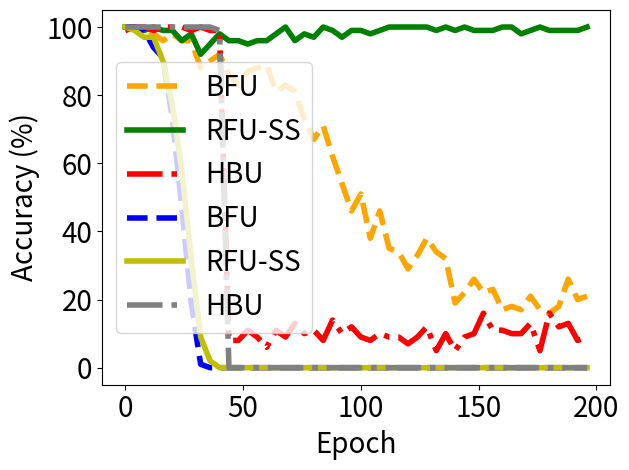

The matplotlib source for this figure:


import numpy as np
import matplotlib.pyplot as plt

epsilon = 3
beta = 1 / epsilon


y_bfu_back_acc = [1.0, 1.0, 1.0, 1.0, 1.0, 1.0, 0.9899999499320984, 0.9699999690055847, 0.9899999499320984, 0.9799999594688416, 0.9799999594688416, 0.9799999594688416, 0.9399999976158142, 0.9199999570846558, 0.9599999785423279, 0.8700000047683716, 0.9099999666213989, 0.8199999928474426, 0.8199999928474426, 0.699999988079071, 0.7299999594688416, 0.6100000143051147, 0.4899999797344208, 0.5099999904632568, 0.4699999988079071, 0.28999999165534973, 0.3199999928474426, 0.20999999344348907, 0.1899999976158142, 0.10999999940395355, 0.07000000029802322, 0.03999999910593033, 0.009999999776482582, 0.009999999776482582, 0.0, 0.0, 0.0, 0.0, 0.0, 0.0, 0.0, 0.0, 0.0, 0.0, 0.0, 0.0, 0.0, 0.0, 0.0, 0.0, 0.0, 0.0, 0.0, 0.0, 0.0, 0.0, 0.0, 0.0, 0.0, 0.0, 0.0, 0.0, 0.0, 0.0, 0.0, 0.0, 0.0, 0.0, 0.0, 0.0, 0.0, 0.0, 0.0, 0.0, 0.0, 0.0, 0.0, 0.0, 0.0, 0.0, 0.0, 0.0, 0.0, 0.0, 0.0, 0.0, 0.0, 0.0, 0.0, 0.0, 0.0, 0.0, 0.0, 0.0, 0.0, 0.0, 0.0, 0.0, 0.0, 0.0, 0.0, 0.0, 0.0, 0.0, 0.0, 0.0, 0.0, 0.0, 0.0, 0.0, 0.0, 0.0, 0.0, 0.0, 0.0, 0.0, 0.0, 0.0, 0.0, 0.0, 0.0, 0.0, 0.0, 0.0, 0.0, 0.0, 0.0, 0.0, 0.0, 0.0, 0.0, 0.0, 0.0, 0.0, 0.0, 0.0, 0.0, 0.0, 0.0, 0.0, 0.0, 0.0, 0.0, 0.0, 0.0, 0.0, 0.0, 0.0, 0.0, 0.0, 0.0, 0.0, 0.0, 0.0, 0.0, 0.0, 0.0, 0.0, 0.0, 0.0, 0.0, 0.0, 0.0, 0.0, 0.0, 0.0, 0.0, 0.0, 0.0, 0.0, 0.0, 0.0, 0.0, 0.0, 0.0, 0.0, 0.0, 0.0, 0.0, 0.0, 0.0, 0.0, 0.0, 0.0, 0.0, 0.0, 0.0, 0.0, 0.0, 0.0, 0.0, 0.0, 0.0, 0.0, 0.0, 0.0, 0.0, 0.0, 0.0, 0.0, 0.0, 0.0, 0.0, 0.0, 0.0, 0.0, 0.0, 0.0, 0.0, 0.0, 0.0, 0.0, 0.0, 0.0, 0.0, 0.0, 0.0, 0.0, 0.0, 0.0, 0.0, 0.0, 0.0, 0.0, 0.0, 0.0, 0.0, 0.0, 0.0, 0.0, 0.0, 0.0, 0.0, 0.0, 0.0, 0.0, 0.0, 0.0, 0.0, 0.0]

y_bfu_acc      = [0.9899999499320984, 1.0, 1.0, 1.0, 1.0, 0.9899999499320984, 1.0, 1.0, 0.9699999690055847, 0.9899999499320984, 1.0, 0.9799999594688416, 0.9799999594688416, 0.9799999594688416, 0.9899999499320984, 0.9799999594688416, 0.9599999785423279, 0.9799999594688416, 0.9699999690055847, 0.9699999690055847, 0.9799999594688416, 0.949999988079071, 0.9300000071525574, 0.9799999594688416, 0.9599999785423279, 0.9099999666213989, 0.9399999976158142, 0.9599999785423279, 0.9599999785423279, 0.8899999856948853, 0.8899999856948853, 0.9199999570846558, 0.8799999952316284, 0.9300000071525574, 0.8999999761581421, 0.8700000047683716, 0.8999999761581421, 0.85999995470047, 0.949999988079071, 0.8299999833106995, 0.9199999570846558, 0.9300000071525574, 0.8100000023841858, 0.8899999856948853, 0.85999995470047, 0.8999999761581421, 0.8999999761581421, 0.8999999761581421, 0.8299999833106995, 0.85999995470047, 0.9300000071525574, 0.8499999642372131, 0.8700000047683716, 0.8899999856948853, 0.9199999570846558, 0.8700000047683716, 0.8799999952316284, 0.8799999952316284, 0.85999995470047, 0.9300000071525574, 0.8899999856948853, 0.85999995470047, 0.8399999737739563, 0.9199999570846558, 0.8100000023841858, 0.8499999642372131, 0.7899999618530273, 0.7999999523162842, 0.8299999833106995, 0.7400000095367432, 0.85999995470047, 0.8100000023841858, 0.8100000023841858, 0.8100000023841858, 0.75, 0.8399999737739563, 0.7299999594688416, 0.7799999713897705, 0.8399999737739563, 0.7699999809265137, 0.6699999570846558, 0.6399999856948853, 0.7299999594688416, 0.7099999785423279, 0.7099999785423279, 0.6100000143051147, 0.6800000071525574, 0.6299999952316284, 0.6200000047683716, 0.5699999928474426, 0.6299999952316284, 0.5899999737739563, 0.5399999618530273, 0.5099999904632568, 0.5799999833106995, 0.41999998688697815, 0.4599999785423279, 0.550000011920929, 0.4699999988079071, 0.5399999618530273, 0.5099999904632568, 0.5099999904632568, 0.3799999952316284, 0.4699999988079071, 0.3799999952316284, 0.41999998688697815, 0.3499999940395355, 0.3999999761581421, 0.4599999785423279, 0.32999998331069946, 0.3700000047683716, 0.44999998807907104, 0.3499999940395355, 0.3999999761581421, 0.429999977350235, 0.32999998331069946, 0.3400000035762787, 0.4599999785423279, 0.29999998211860657, 0.3499999940395355, 0.28999999165534973, 0.3499999940395355, 0.3499999940395355, 0.3700000047683716, 0.32999998331069946, 0.2800000011920929, 0.3100000023841858, 0.26999998092651367, 0.3799999952316284, 0.3199999928474426, 0.3700000047683716, 0.3400000035762787, 0.3400000035762787, 0.3499999940395355, 0.25, 0.17999999225139618, 0.3199999928474426, 0.3199999928474426, 0.29999998211860657, 0.26999998092651367, 0.1899999976158142, 0.28999999165534973, 0.2800000011920929, 0.25999999046325684, 0.2199999988079071, 0.4099999964237213, 0.28999999165534973, 0.22999998927116394, 0.25999999046325684, 0.32999998331069946, 0.23999999463558197, 0.3400000035762787, 0.2199999988079071, 0.28999999165534973, 0.3199999928474426, 0.1599999964237213, 0.22999998927116394, 0.2199999988079071, 0.22999998927116394, 0.19999998807907104, 0.17000000178813934, 0.14000000059604645, 0.20999999344348907, 0.3199999928474426, 0.17999999225139618, 0.32999998331069946, 0.2800000011920929, 0.22999998927116394, 0.17000000178813934, 0.22999998927116394, 0.29999998211860657, 0.2800000011920929, 0.20999999344348907, 0.25999999046325684, 0.1899999976158142, 0.2199999988079071, 0.17000000178813934, 0.1599999964237213, 0.19999998807907104, 0.14999999105930328, 0.1599999964237213, 0.1899999976158142, 0.17000000178813934, 0.19999998807907104, 0.17999999225139618, 0.22999998927116394, 0.2199999988079071, 0.17000000178813934, 0.25999999046325684, 0.2199999988079071, 0.12999999523162842, 0.25999999046325684, 0.19999998807907104, 0.17000000178813934, 0.1599999964237213, 0.12999999523162842, 0.20999999344348907, 0.1899999976158142, 0.1899999976158142, 0.12999999523162842, 0.14999999105930328, 0.17000000178813934, 0.14999999105930328, 0.1599999964237213, 0.19999998807907104, 0.10999999940395355, 0.17999999225139618, 0.14999999105930328, 0.17000000178813934, 0.14999999105930328, 0.14000000059604645, 0.17000000178813934, 0.17999999225139618, 0.12999999523162842, 0.17000000178813934, 0.11999999731779099, 0.17000000178813934, 0.11999999731779099, 0.12999999523162842, 0.07999999821186066, 0.14000000059604645, 0.08999999612569809, 0.14999999105930328, 0.05999999865889549, 0.14000000059604645, 0.07000000029802322, 0.17999999225139618, 0.08999999612569809, 0.08999999612569809, 0.11999999731779099, 0.11999999731779099, 0.11999999731779099, 0.14999999105930328, 0.14000000059604645, 0.12999999523162842, 0.11999999731779099, 0.11999999731779099, 0.11999999731779099, 0.14000000059604645, 0.11999999731779099]


y_vibu_back_acc= [1.0   , 1.0   , 1.0   , 1.0   , 1.0   , 0.9899, 0.9699, 0.9499, 0.9099999666213989, 0.8999999761581421, 0.87000000476837, 0.8700, 0.8599, 0.8100000023841858, 0.77999997138977, 0.75              , 0.7599999904632568, 0.699999988079071, 0.709999978542327, 0.5899999737739563, 0.5099999904632568, 0.569999992847442, 0.560000002384185, 0.47999998927116, 0.55000001192092, 0.5399999618530273, 0.5600000023841858, 0.4499999880790714, 0.3899999856948852, 0.3999999761581421, 0.2999999821186065, 0.1700000017881393, 0.2199999988079071, 0.1299999952316284, 0.04999999701976776, 0.04999999701976776]
y_vibu_acc     = [0.9899, 0.9899, 1.0   , 0.9899, 1.0   , 1.0   , 0.9799, 0.9699, 0.9799999594688416, 0.949999988079071 , 0.96999996900558, 0.9699, 0.9799, 0.9599999785423279, 0.98999994993209, 0.9599999785423279, 0.9199999570846558, 0.989999949932098, 0.979999959468841, 0.9799999594688416, 0.9899999499320984, 0.989999949932098, 0.969999969005584, 0.94999998807907, 0.96999996900558, 0.9599999785423279, 0.9599999785423279, 0.9899999499320984, 0.9099999666213989, 0.9399999976158142, 0.9399999976158142, 0.9399999976158142, 0.9300000071525574, 0.9399999976158142, 0.9399999976158142, 0.9399999976158142]
y_ss_back_acc  =  [1.0, 1.0, 1.0, 1.0, 0.9899999499320984, 1.0, 0.9899999499320984, 1.0, 0.9699999690055847, 0.9899999499320984, 0.9599999785423279, 0.949999988079071, 0.9699999690055847, 0.9399999976158142, 0.8799999952316284, 0.9199999570846558, 0.8999999761581421, 0.85999995470047, 0.75, 0.75, 0.7699999809265137, 0.6399999856948853, 0.6100000143051147, 0.5899999737739563, 0.5799999833106995, 0.5600000023841858, 0.4399999976158142, 0.28999999165534973, 0.3199999928474426, 0.25999999046325684, 0.19999998807907104, 0.10999999940395355, 0.08999999612569809, 0.019999999552965164, 0.03999999910593033, 0.0, 0.019999999552965164, 0.0, 0.0, 0.0, 0.0, 0.009999999776482582, 0.0, 0.0, 0.0, 0.0, 0.0, 0.0, 0.0, 0.0, 0.0, 0.0, 0.0, 0.0, 0.0, 0.0, 0.0, 0.0, 0.0, 0.0, 0.0, 0.0, 0.0, 0.0, 0.0, 0.0, 0.0, 0.0, 0.0, 0.0, 0.0, 0.0, 0.0, 0.0, 0.0, 0.0, 0.0, 0.0, 0.0, 0.0, 0.0, 0.0, 0.0, 0.0, 0.0, 0.0, 0.0, 0.0, 0.0, 0.0, 0.0, 0.0, 0.0, 0.0, 0.0, 0.0, 0.0, 0.0, 0.0, 0.0, 0.0, 0.0, 0.0, 0.0, 0.0, 0.0, 0.0, 0.0, 0.0, 0.0, 0.0, 0.0, 0.0, 0.0, 0.0, 0.0, 0.0, 0.0, 0.0, 0.0, 0.0, 0.0, 0.0, 0.0, 0.0, 0.0, 0.0, 0.0, 0.0, 0.0, 0.0, 0.0, 0.0, 0.0, 0.0, 0.0, 0.0, 0.0, 0.0, 0.0, 0.0, 0.0, 0.0, 0.0, 0.0, 0.0, 0.009999999776482582, 0.0, 0.0, 0.0, 0.0, 0.0, 0.0, 0.0, 0.0, 0.0, 0.0, 0.0, 0.0, 0.0, 0.0, 0.0, 0.0, 0.0, 0.0, 0.0, 0.0, 0.0, 0.0, 0.0, 0.0, 0.0, 0.0, 0.0, 0.0, 0.0, 0.0, 0.0, 0.0, 0.0, 0.0, 0.0, 0.0, 0.0, 0.0, 0.0, 0.0, 0.0, 0.0, 0.0, 0.0, 0.0, 0.0, 0.0, 0.0, 0.0, 0.0, 0.0, 0.0, 0.0, 0.0, 0.0, 0.0, 0.0, 0.0, 0.0, 0.0, 0.0, 0.0, 0.0, 0.0, 0.0, 0.0, 0.0, 0.0, 0.0, 0.0, 0.0, 0.0, 0.0, 0.0, 0.0, 0.0, 0.0, 0.0, 0.0, 0.0, 0.0, 0.0, 0.0, 0.0, 0.0, 0.0, 0.0, 0.0, 0.0, 0.0, 0.0, 0.0, 0.0]


y_ss_acc       =  [1.0, 1.0, 1.0, 1.0, 1.0, 0.9899999499320984, 1.0, 0.9799999594688416, 0.9899999499320984, 1.0, 0.9899999499320984, 1.0, 1.0, 0.9899999499320984, 1.0, 0.9799999594688416, 0.9899999499320984, 1.0, 0.9899999499320984, 0.9899999499320984, 0.9899999499320984, 0.9699999690055847, 0.9899999499320984, 0.9899999499320984, 0.9599999785423279, 0.9899999499320984, 0.9899999499320984, 0.9699999690055847, 0.9799999594688416, 0.9799999594688416, 0.9899999499320984, 0.949999988079071, 0.9199999570846558, 0.949999988079071, 0.9599999785423279, 0.9300000071525574, 0.949999988079071, 0.9300000071525574, 0.9300000071525574, 0.9799999594688416, 0.9799999594688416, 0.9799999594688416, 0.9699999690055847, 0.9899999499320984, 0.9599999785423279, 0.9799999594688416, 0.9699999690055847, 0.9599999785423279, 0.9599999785423279, 0.9599999785423279, 0.9799999594688416, 0.9399999976158142, 0.949999988079071, 0.9699999690055847, 0.9199999570846558, 0.9899999499320984, 0.9599999785423279, 0.949999988079071, 0.9699999690055847, 0.9899999499320984, 0.9599999785423279, 0.9899999499320984, 0.9799999594688416, 1.0, 0.9799999594688416, 0.949999988079071, 0.9799999594688416, 0.9799999594688416, 1.0, 0.9699999690055847, 0.9799999594688416, 0.9899999499320984, 0.9599999785423279, 0.9899999499320984, 0.9899999499320984, 1.0, 0.9799999594688416, 0.9699999690055847, 0.9899999499320984, 1.0, 0.9699999690055847, 0.9699999690055847, 0.949999988079071, 0.9899999499320984, 1.0, 1.0, 1.0, 0.9899999499320984, 0.9899999499320984, 0.9899999499320984, 1.0, 1.0, 0.9699999690055847, 1.0, 0.9799999594688416, 0.9699999690055847, 0.9899999499320984, 0.9799999594688416, 0.9899999499320984, 1.0, 0.9899999499320984, 0.9699999690055847, 1.0, 1.0, 0.9799999594688416, 0.9899999499320984, 0.9899999499320984, 1.0, 0.9899999499320984, 1.0, 0.9899999499320984, 0.9799999594688416, 1.0, 1.0, 1.0, 1.0, 1.0, 0.9899999499320984, 0.9899999499320984, 0.9899999499320984, 1.0, 0.9899999499320984, 1.0, 0.9899999499320984, 1.0, 1.0, 0.9899999499320984, 0.9899999499320984, 1.0, 0.9799999594688416, 1.0, 1.0, 0.9899999499320984, 1.0, 0.9799999594688416, 1.0, 1.0, 0.9899999499320984, 1.0, 1.0, 0.9899999499320984, 0.9899999499320984, 0.9599999785423279, 0.9899999499320984, 1.0, 0.9899999499320984, 1.0, 1.0, 0.9899999499320984, 1.0, 0.9899999499320984, 1.0, 0.9899999499320984, 1.0, 0.9899999499320984, 1.0, 0.9899999499320984, 0.9899999499320984, 0.9899999499320984, 1.0, 1.0, 1.0, 1.0, 1.0, 1.0, 0.9799999594688416, 1.0, 1.0, 0.9799999594688416, 0.9899999499320984, 0.9799999594688416, 1.0, 0.9899999499320984, 0.9899999499320984, 0.9699999690055847, 1.0, 1.0, 1.0, 1.0, 0.9899999499320984, 0.9899999499320984, 1.0, 0.9899999499320984, 1.0, 0.9899999499320984, 0.9899999499320984, 1.0, 1.0, 0.9899999499320984, 0.9899999499320984, 0.9899999499320984, 1.0, 0.9899999499320984, 0.9899999499320984, 0.9899999499320984, 0.9899999499320984, 1.0, 1.0, 1.0, 1.0, 1.0, 0.9899999499320984, 0.9799999594688416, 1.0, 0.9899999499320984, 0.9899999499320984, 1.0, 1.0, 0.9899999499320984, 0.9799999594688416, 1.0, 1.0, 0.9799999594688416, 0.9899999499320984, 1.0, 0.9599999785423279, 0.9799999594688416, 1.0, 1.0, 1.0, 1.0, 0.9899999499320984, 1.0, 1.0, 1.0, 1.0, 0.9899999499320984, 0.9899999499320984, 0.9899999499320984, 0.9899999499320984, 1.0, 0.9899999499320984, 0.9699999690055847, 0.9899999499320984, 0.9899999499320984, 1.0, 1.0, 0.9799999594688416, 0.9899999499320984, 0.9799999594688416]


y_hfu_back_acc = [1.0, 1.0, 1.0, 1.0, 1.0, 1.0, 1.0, 1.0, 1.0, 1.0, 1.0, 1.0, 1.0, 1.0, 1.0, 1.0, 1.0, 1.0, 1.0, 1.0, 1.0, 1.0, 1.0, 1.0, 1.0, 1.0, 1.0, 1.0, 1.0, 1.0, 1.0, 1.0, 1.0, 1.0, 1.0, 1.0, 1.0, 1.0, 1.0, 1.0, 0.9899999499320984, 0.6299999952316284, 0.0, 0.0, 0.0, 0.0, 0.0, 0.0, 0.0, 0.0, 0.0, 0.0, 0.0, 0.0, 0.0, 0.0, 0.0, 0.0, 0.0, 0.0, 0.0, 0.0, 0.0, 0.0, 0.0, 0.0, 0.0, 0.0, 0.0, 0.0, 0.0, 0.0, 0.0, 0.0, 0.0, 0.0, 0.0, 0.0, 0.0, 0.0, 0.0, 0.0, 0.0, 0.0, 0.0, 0.0, 0.0, 0.0, 0.0, 0.0, 0.0, 0.0, 0.0, 0.0, 0.0, 0.0, 0.0, 0.0, 0.0, 0.0, 0.0, 0.0, 0.0, 0.0, 0.0, 0.0, 0.0, 0.0, 0.0, 0.0, 0.0, 0.0, 0.0, 0.0, 0.0, 0.0, 0.0, 0.0, 0.0, 0.0, 0.0, 0.0, 0.0, 0.0, 0.0, 0.0, 0.0, 0.0, 0.0, 0.0, 0.0, 0.0, 0.0, 0.0, 0.0, 0.0, 0.0, 0.0, 0.0, 0.0, 0.0, 0.0, 0.0, 0.0, 0.0, 0.0, 0.0, 0.0, 0.0, 0.0, 0.0, 0.0, 0.0, 0.0, 0.0, 0.0, 0.0, 0.0, 0.0, 0.0, 0.0, 0.0, 0.0, 0.0, 0.0, 0.0, 0.0, 0.0, 0.0, 0.0, 0.0, 0.0, 0.0, 0.0, 0.0, 0.0, 0.0, 0.0, 0.0, 0.0, 0.0, 0.0, 0.0, 0.0, 0.0, 0.0, 0.0, 0.0, 0.0, 0.0, 0.0, 0.0, 0.0, 0.0, 0.0, 0.0, 0.0, 0.0, 0.0, 0.0, 0.0, 0.0, 0.0, 0.0, 0.0, 0.0, 0.0, 0.0, 0.0, 0.0, 0.0, 0.0, 0.0, 0.0, 0.0, 0.0, 0.0, 0.0, 0.0, 0.0, 0.0, 0.0, 0.0, 0.0, 0.0, 0.0, 0.0, 0.0, 0.0, 0.0, 0.0, 0.0, 0.0, 0.0, 0.0, 0.0, 0.0, 0.0, 0.0, 0.0]

y_hfu_acc      =  [0.9899999499320984, 1.0, 1.0, 0.9899999499320984, 1.0, 0.9899999499320984, 1.0, 1.0, 1.0, 1.0, 1.0, 1.0, 0.9899999499320984, 1.0, 1.0, 0.9899999499320984, 1.0, 1.0, 0.9799999594688416, 1.0, 1.0, 1.0, 0.9799999594688416, 0.9899999499320984, 1.0, 1.0, 1.0, 1.0, 0.9899999499320984, 1.0, 1.0, 1.0, 1.0, 1.0, 0.9899999499320984, 1.0, 0.9899999499320984, 1.0, 1.0, 1.0, 0.9899999499320984, 0.9599999785423279, 0.3799999952316284, 0.14999999105930328, 0.07999999821186066, 0.10999999940395355, 0.08999999612569809, 0.07999999821186066, 0.07999999821186066, 0.1599999964237213, 0.10999999940395355, 0.07000000029802322, 0.10999999940395355, 0.05999999865889549, 0.12999999523162842, 0.04999999701976776, 0.08999999612569809, 0.09999999403953552, 0.05999999865889549, 0.07999999821186066, 0.05999999865889549, 0.05999999865889549, 0.10999999940395355, 0.1599999964237213, 0.10999999940395355, 0.11999999731779099, 0.14999999105930328, 0.09999999403953552, 0.08999999612569809, 0.14000000059604645, 0.05999999865889549, 0.08999999612569809, 0.12999999523162842, 0.10999999940395355, 0.12999999523162842, 0.11999999731779099, 0.09999999403953552, 0.11999999731779099, 0.07999999821186066, 0.07999999821186066, 0.10999999940395355, 0.10999999940395355, 0.07000000029802322, 0.12999999523162842, 0.07999999821186066, 0.12999999523162842, 0.09999999403953552, 0.08999999612569809, 0.14000000059604645, 0.14000000059604645, 0.14000000059604645, 0.17000000178813934, 0.09999999403953552, 0.09999999403953552, 0.11999999731779099, 0.07999999821186066, 0.11999999731779099, 0.10999999940395355, 0.08999999612569809, 0.10999999940395355, 0.08999999612569809, 0.07999999821186066, 0.11999999731779099, 0.11999999731779099, 0.07999999821186066, 0.11999999731779099, 0.14999999105930328, 0.1599999964237213, 0.09999999403953552, 0.14999999105930328, 0.07000000029802322, 0.05999999865889549, 0.08999999612569809, 0.11999999731779099, 0.08999999612569809, 0.05999999865889549, 0.08999999612569809, 0.04999999701976776, 0.07000000029802322, 0.07999999821186066, 0.07000000029802322, 0.05999999865889549, 0.09999999403953552, 0.12999999523162842, 0.08999999612569809, 0.08999999612569809, 0.12999999523162842, 0.07000000029802322, 0.11999999731779099, 0.08999999612569809, 0.11999999731779099, 0.11999999731779099, 0.04999999701976776, 0.11999999731779099, 0.07000000029802322, 0.14999999105930328, 0.09999999403953552, 0.09999999403953552, 0.04999999701976776, 0.07999999821186066, 0.04999999701976776, 0.14999999105930328, 0.07000000029802322, 0.09999999403953552, 0.08999999612569809, 0.11999999731779099, 0.05999999865889549, 0.12999999523162842, 0.09999999403953552, 0.10999999940395355, 0.08999999612569809, 0.07999999821186066, 0.1599999964237213, 0.09999999403953552, 0.09999999403953552, 0.11999999731779099, 0.10999999940395355, 0.05999999865889549, 0.09999999403953552, 0.07999999821186066, 0.10999999940395355, 0.08999999612569809, 0.08999999612569809, 0.10999999940395355, 0.09999999403953552, 0.10999999940395355, 0.05999999865889549, 0.08999999612569809, 0.09999999403953552, 0.11999999731779099, 0.09999999403953552, 0.12999999523162842, 0.12999999523162842, 0.03999999910593033, 0.07999999821186066, 0.07000000029802322, 0.04999999701976776, 0.11999999731779099, 0.07000000029802322, 0.14000000059604645, 0.1599999964237213, 0.08999999612569809, 0.07999999821186066, 0.11999999731779099, 0.11999999731779099, 0.07000000029802322, 0.10999999940395355, 0.09999999403953552, 0.12999999523162842, 0.10999999940395355, 0.08999999612569809, 0.09999999403953552, 0.07999999821186066, 0.10999999940395355, 0.10999999940395355, 0.03999999910593033, 0.08999999612569809, 0.14000000059604645, 0.07999999821186066, 0.07999999821186066, 0.09999999403953552, 0.07999999821186066, 0.07999999821186066, 0.07000000029802322, 0.10999999940395355, 0.08999999612569809, 0.09999999403953552, 0.09999999403953552, 0.17999999225139618, 0.10999999940395355, 0.09999999403953552, 0.08999999612569809, 0.07999999821186066, 0.07000000029802322, 0.09999999403953552, 0.09999999403953552, 0.07000000029802322, 0.10999999940395355, 0.07000000029802322, 0.1599999964237213, 0.08999999612569809, 0.07999999821186066, 0.08999999612569809, 0.09999999403953552, 0.07999999821186066, 0.10999999940395355, 0.07999999821186066, 0.19999998807907104, 0.11999999731779099, 0.09999999403953552, 0.07999999821186066, 0.10999999940395355, 0.03999999910593033, 0.09999999403953552, 0.12999999523162842, 0.07999999821186066, 0.09999999403953552, 0.07999999821186066, 0.07000000029802322, 0.08999999612569809]

x=[]
y_unl_s = []
y_unl_self_s =[]
y_nips_rkl_s =[]
y_hessian_30_s =[]

y_vbu_acc_list = []
y_vibu_ss_acc_list =[]
y_hbu_acc_list = []

y_vbu_b_acc_list = []
y_vibu_ss_b_acc_list =[]
y_hbu_b_acc_list = []

for i in range(50):
    # print(np.random.laplace(0, 1)/10+0.2)
    x.append(i*4)
    #y_fkl[i] = y_fkl[i*2]*100
    y_vbu_acc_list.append(y_bfu_acc[i*4]*100)
    y_vibu_ss_acc_list.append(y_ss_acc[i*4]*100)
    y_hbu_acc_list.append(y_hfu_acc[i*4]*100)

    y_vbu_b_acc_list.append(y_bfu_back_acc[i*4]*100)
    y_vibu_ss_b_acc_list.append(y_ss_back_acc[i*4]*100)
    y_hbu_b_acc_list.append(y_hfu_back_acc[i*4]*100)


plt.figure()
plt.plot(x, y_vbu_acc_list, color='orange', linestyle='--',   label='BFU',linewidth=4,  markersize=10)
plt.plot(x, y_vibu_ss_acc_list, color='g', linestyle='-',  label='RFU-SS',linewidth=4, markersize=10)
# #plt.plot(x, y_fkl, color='g',  marker='+',  label='VRFL')
plt.plot(x, y_hbu_acc_list, color='r',  linestyle='-.',  label='HBU',linewidth=4, markersize=10)

plt.plot(x, y_vbu_b_acc_list, color='b', linestyle='--',   label='BFU',linewidth=4,  markersize=10)
plt.plot(x, y_vibu_ss_b_acc_list, color='y', linestyle='-',  label='RFU-SS',linewidth=4, markersize=10)
# #plt.plot(x, y_fkl, color='g',  marker='+',  label='VRFL')
plt.plot(x, y_hbu_b_acc_list, color='grey',  linestyle='-.',  label='HBU',linewidth=4, markersize=10)


#plt.plot(x, y_vbu_acc_list, color='orange', linestyle='--',  marker='x',  label='BFU',linewidth=4,  markersize=10)
#plt.plot(x, y_vibu_ss_acc_list, color='g',  marker='*',  label='BFU-SS',linewidth=4, markersize=10)
# #plt.plot(x, y_fkl, color='g',  marker='+',  label='VRFL')
#plt.plot(x, y_hbu_acc_list, color='r',  marker='p',  label='HBU',linewidth=4, markersize=10)

# plt.plot(x, unl_fr, color='blue', marker='^', label='Retrain',linewidth=4, markersize=10)
# plt.plot(x, unl_br, color='orange',  marker='x',  label='BFU',linewidth=4,  markersize=10)
# plt.plot(x, unl_self_r, color='g',  marker='*',  label='BFU-SS',linewidth=4, markersize=10)
# plt.plot(x, unl_hess_r, color='r',  marker='p',  label='HFU',linewidth=4, markersize=10)

# plt.plot(x, y_unl_s, color='b', marker='^', label='Normal Bayessian Fed Unlearning',linewidth=3, markersize=8)
# plt.plot(x, y_unl_self_s, color='r',  marker='x',  label='Self-sharing Fed Unlearning',linewidth=3, markersize=8)
# #plt.plot(x, y_fkl, color='g',  marker='+',  label='VRFL')
# plt.plot(x, y_hessian_30_s, color='y',  marker='*',  label='Unlearning INFOCOM22',linewidth=3, markersize=8)


# plt.grid()
leg = plt.legend(fancybox=True, shadow=True)
plt.xlabel('Epoch' ,fontsize=20)
plt.ylabel('Accuracy (%)' ,fontsize=20)
my_y_ticks = np.arange(0 ,105,20)
plt.yticks(my_y_ticks,fontsize=20)
my_x_ticks = np.arange(0, 201, 50)
plt.xticks(my_x_ticks,fontsize=20)
# plt.title('CIFAR10 IID')
plt.legend(loc='best',fontsize=20)
plt.tight_layout()
#plt.title("Fashion MNIST")
plt.rcParams['figure.figsize'] = (2.0, 1)
plt.rcParams['image.interpolation'] = 'nearest'
plt.rcParams['figure.subplot.left'] = 0.11
plt.rcParams['figure.subplot.bottom'] = 0.08
plt.rcParams['figure.subplot.right'] = 0.977
plt.rcParams['figure.subplot.top'] = 0.969
plt.savefig('mnist_epoch_detail_acc02.png', dpi=200)
plt.show()